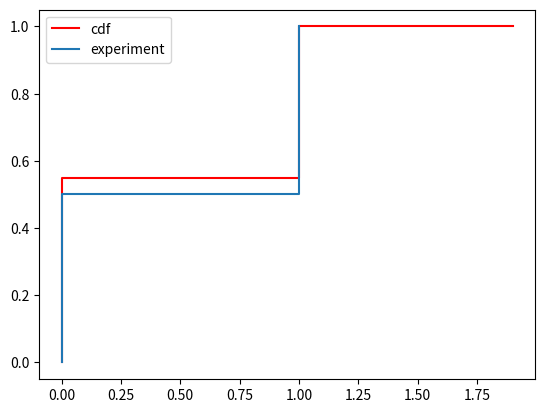

Reproduce this figure in Python.
import numpy as np
import matplotlib.pyplot as plt


n = [5, 10, 100, 1000, 10**5]

def fun(x, p):
    if x <= 0:
        return 0
    if x > 0 and x <= 1:
        return 1-p
    if x >= 1:
        return 1

def CDF():
    stepp = 0.1
    xlist = np.arange(0, 2, stepp)
    ylist = [fun(x, 0.45) for x in xlist]
    plt.step(xlist, ylist, label='cdf', color='red')

def cdf_ex(array):
    r = list()
    size = len(array)
    current = 0

    setted = set(array)
    sort_arr = sorted(setted)

    print(sort_arr)

    for i in sort_arr:
        current += np.count_nonzero(array == i) / size
        r.append(current)

    p = np.array(list(setted));
    p.sort()
    r.insert(0, 0)
    print(len(p))
    p = np.insert(p, 0, 0)
    print(r)
    print(p)

    plt.step(p, r, where='post', label='experiment')

p = 0.45
q = 1 - p
n = 10

arr = np.zeros(n)
for i in range(n):
        a = np.random.rand()
        if a <= p:
            arr[i] = 1
        else:
            arr[i] = 0

CDF()
cdf_ex(arr)
plt.legend()
plt.show()
